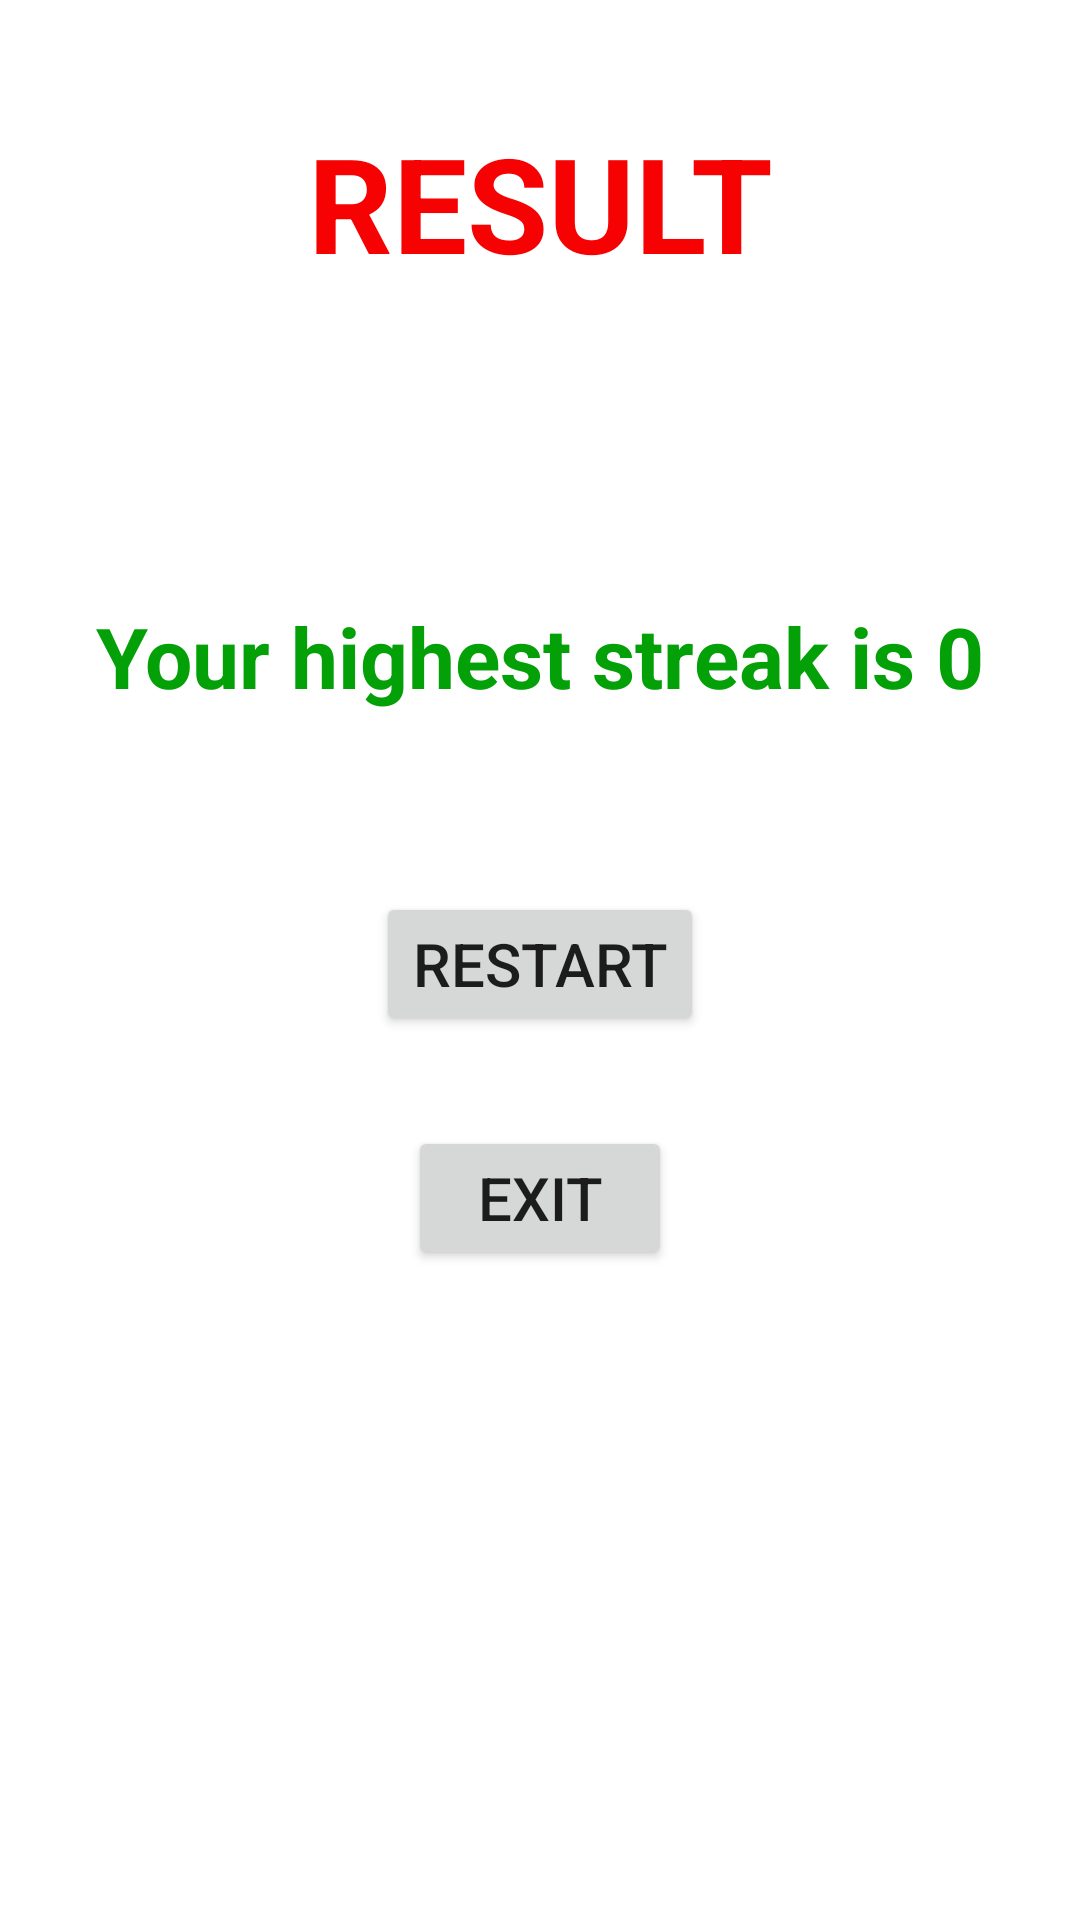

Here is an Android app screen rendered from its layout file. Give the layout XML and the strings, colors and styles it references.
<!-- AndroidManifest.xml: application theme Theme.MathsPlay -->
<!-- res/layout/ending_page.xml -->
<?xml version="1.0" encoding="utf-8"?>
<androidx.constraintlayout.widget.ConstraintLayout xmlns:android="http://schemas.android.com/apk/res/android"
    xmlns:app="http://schemas.android.com/apk/res-auto"
    xmlns:tools="http://schemas.android.com/tools"
    android:layout_width="match_parent"
    android:layout_height="match_parent"
    tools:context=".ResultActivity">

    <TextView
        android:id="@+id/resultText"
        android:layout_width="wrap_content"
        android:layout_height="wrap_content"
        android:layout_marginTop="200dp"
        android:text="Your highest streak is 0"
        android:textColor="#03A008"
        android:textSize="28sp"
        android:textStyle="bold"
        app:layout_constraintEnd_toEndOf="parent"
        app:layout_constraintStart_toStartOf="parent"
        app:layout_constraintTop_toTopOf="parent" />

    <Button
        android:id="@+id/restartButton"
        android:layout_width="wrap_content"
        android:layout_height="wrap_content"
        android:layout_marginTop="60dp"
        android:text="Restart"
        android:textSize="20sp"
        app:layout_constraintEnd_toEndOf="parent"
        app:layout_constraintStart_toStartOf="parent"
        app:layout_constraintTop_toBottomOf="@id/resultText" />

    <Button
        android:id="@+id/exitButton"
        android:layout_width="wrap_content"
        android:layout_height="wrap_content"
        android:layout_marginTop="30dp"
        android:text="Exit"
        android:textSize="20sp"
        app:layout_constraintEnd_toEndOf="parent"
        app:layout_constraintStart_toStartOf="parent"
        app:layout_constraintTop_toBottomOf="@id/restartButton" />

    <TextView
        android:id="@+id/titleText"
        android:layout_width="wrap_content"
        android:layout_height="wrap_content"
        android:layout_marginTop="38dp"
        android:text="RESULT"
        android:textAlignment="center"
        android:textColor="#F60202"
        android:textSize="44sp"
        android:textStyle="bold"
        app:layout_constraintEnd_toEndOf="parent"
        app:layout_constraintStart_toStartOf="parent"
        app:layout_constraintTop_toTopOf="parent" />

</androidx.constraintlayout.widget.ConstraintLayout>
<!-- resources referenced by this layout -->
<resources>
  <style name="Theme.MathsPlay" parent="Theme.MaterialComponents.DayNight.DarkActionBar">
          
          <item name="colorPrimary">@color/purple_500</item>
          <item name="colorPrimaryVariant">@color/purple_700</item>
          <item name="colorOnPrimary">@color/white</item>
          
          <item name="colorSecondary">@color/teal_200</item>
          <item name="colorSecondaryVariant">@color/teal_700</item>
          <item name="colorOnSecondary">@color/black</item>
          
          <item name="android:statusBarColor">?attr/colorPrimaryVariant</item>
          
      </style>
  <!-- not gathered from this repository: default colours our renderer supplied (Android Studio template values) -->
  <color name="purple_500">#FF6200EE</color>
  <color name="purple_700">#FF3700B3</color>
  <color name="teal_200">#FF03DAC5</color>
  <color name="teal_700">#FF018786</color>
  <color name="black">#FF000000</color>
  <color name="white">#FFFFFFFF</color>
</resources>
